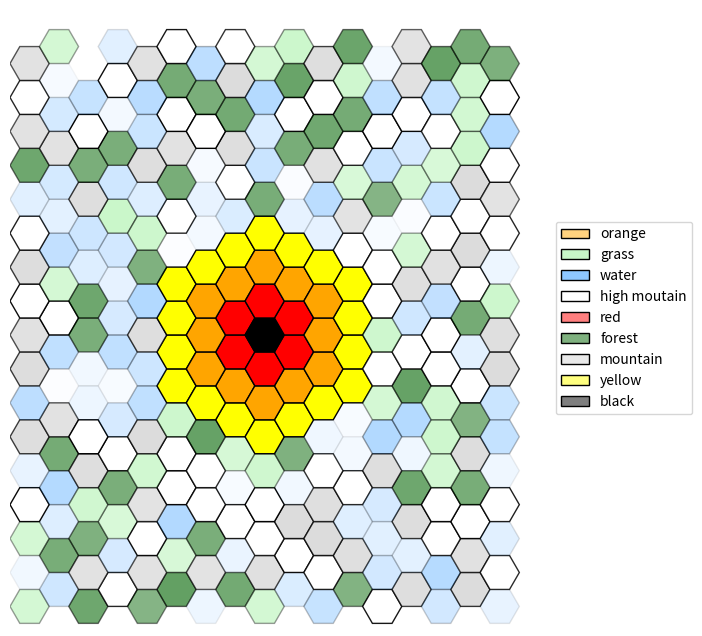

This chart was generated by the following Python code:
"""
    Programme python qui permet la création
"""



#Enlève les "" des objet qu'on peut avoir
from __future__ import annotations

#Permet la création de classes abstraites & méthodes abstraites
from abc import abstractmethod

#Permet d'initialiser une valeur par défault pour des clés qui n'ont pas été définies
from collections import defaultdict

#Intégration du hasard
import random

#Importations basiques de python pour inclure dictionnaire, tuples, et des listes
from typing import Dict, Tuple, List

#Visualisation de données / dessins / graphiques
import matplotlib.pyplot as plt

#Importations des couleurs avec une précision
import matplotlib.colors as mcolors

#Importations de polygones régulier
from matplotlib.patches import RegularPolygon

#Gère propriétés de style par rapport aux formes
from matplotlib.patches import Patch

#Crée des palets de couleur spécifiques
from matplotlib.colors import LinearSegmentedColormap

#Calculs numériques & tableaux de données 
import numpy as np

#Importer la dequeue en python
from collections import deque

# un simple alias de typage python : type (x,y)
Coords = Tuple[int, int]  

# il y a mieux en python :
# - 3.11: Coords: AliasType = Tuple[int, int]
# - 3.12: type Coords = Tuple[int, int]


class Forme:
    """Superclasse abstraite qui sauvegarde une couleur et impose une méthode 'get' qui retourne un Patch."""

    def __init__(self, color: str = "black", edgecolor: str = None):
        assert color in mcolors.CSS4_COLORS #vérification de la couleur donné
        if edgecolor is not None:
            assert edgecolor in mcolors.CSS4_COLORS #vérification de la couleur de bordure donné
        #Affectation
        self._color = color
        self._edgecolor = edgecolor


    #Méthode get qui impose un Patch en retour
    @abstractmethod
    def get(self, x: float, y: float, h: int) -> Patch:
        pass


class Rect(Forme):
    """Redéfinition d'une Forme pour un rectangle."""

    def __init__(self, *args, **kwargs): #* arguments possible dans un tuple, ** argument possibles dans un dictionnaire
        super().__init__(*args, **kwargs) #Super constructeur de la classe forme

    def get(self, x: float, y: float, h: int) -> plt.Rectangle: #Méthode get : rectangle
        #plt.Rectangle(cordonnées de création,taille,couleur,couleur des bordures)
        return plt.Rectangle((x - h / 2, y - h / 2), h, h, facecolor=self._color, edgecolor=self._edgecolor)


class Circle(Forme):
    """Redéfinition d'une Forme pour un cercle."""

    def __init__(self, *args, **kwargs):
        super().__init__(*args, **kwargs)

    def get(self, x: float, y: float, h: int) -> plt.Circle:
        #plt.Circle(cordonnées de création, taille, couleur, couleur des bordures)
        return plt.Circle((x, y), h / 2, facecolor=self._color, edgecolor=self._edgecolor)


class HexGridViewer:
    """
    Classe permettant d'afficher une grille hexagonale. Elle se crée via son constructeur avec deux arguments:
    la largeur et la hauteur.
    Deux attributs gèrent l'apparence des hexagones: colors et alpha, pour respectivement représenter la
    couleur et la transparence des hexagones.
    Chaque hexagone est représenté par une tuple : (x, y) spécifique dans la grille. 
    Ces tuples sont les clés des dictionnaires colors et alpha, que vous pouvez modifier via les méthodes add_color et add_alpha.

    Il est aussi possible d'ajouter des symboles Rectangle ou Circle au milieu des hexagones, ainsi que des liens
    entre les centres des hexagones.

    Pour s'informer sur les HexGrid:
    Voir : https://www.redblobgames.com/grids/hexagons/#coordinates-offset pour plus d'informations.
    """

    def __init__(self, width: int, height: int):

        self.__width = width  # largueur de la grille hexagonale, i.e. ici "nb_colonnes"
        self.__height = height  # hauteur de la grille hexagonale, i.e. ici "nb_lignes"

        # modifié par défaut par matplolib, la modification ne sert à rien
        # mais est nécessaire pour calculer les points
        self.__hexsize = 10

        # couleur des hexagones : par défaut, blanc
        #Lorsqu'on accède à une coordonnée qui n'a pas de couleur affecté, ce sera blanc
        self.__colors: Dict[Coords, str] = defaultdict(lambda: "white")

        # transparence des hexagones : par défaut, 1
        #De même que les couleurs
        self.__alpha: Dict[Coords, float] = defaultdict(lambda: 1)

        # symboles sur les hexagones, par défaut, aucun symbole sur une case.
        # Limitation : un seul symbole par case !
        #Le symbole est soit une forme ou soit None
        self.__symbols: Dict[Coords, Forme | None] = defaultdict(lambda: None)

        # liste de liens à affichager entre les cases.
        self.__links: List[Tuple[Coords, Coords, str, int]] = []

        #Altitudes du terrain
        self.__altitude: Dict[Coords, int] = defaultdict(lambda: 0)

        #Définitions des alt max et min
        self.__MIN_alt = 0
        self.__MAX_alt = 100

    #Retourne la largeur
    def get_width(self) -> int:
        return self.__width

    #Retour la longueur
    def get_height(self) -> int:
        return self.__height

    #Ajouter une couleur en vérifiant qu'elle existe bien dans mcolors
    def add_color(self, x: int, y: int, color: str) -> None:
        assert self.__colors[(x, y)] in mcolors.CSS4_COLORS, \
            f"self.__colors type must be in matplotlib colors. What is {self.__colors[(x, y)]} ?"
        self.__colors[(x, y)] = color

    #Ajouter un indice alpha à des coordonnées 
    def add_alpha(self, x: int, y: int, alpha: float) -> None:
        assert 0 <= self.__alpha[
            (x, y)] <= 1, f"alpha value must be between 0 and 1. What is {self.__alpha[(x, y)]} ?"
        self.__alpha[(x, y)] = alpha

    #Ajouter un symbole à des coordonnées
    def add_symbol(self, x: int, y: int, symbol: Forme) -> None:
        self.__symbols[(x, y)] = symbol

    #Ajoute un lien entre deux cases, soit 4 coordonnées
    def add_link(self, coord1: Coords, coord2: Coords, color: str = None, thick=2) -> None:
        self.__links.append((coord1, coord2, color if color is not None else "black", thick))

    #Obtient la couleur de coordonnées précise
    def get_color(self, x: int, y: int) -> str:
        return self.__colors[(x, y)]

    #Obtient l'alpha de coordonnées précise
    def get_alpha(self, x: int, y: int) -> float:
        return self.__alpha[(x, y)]

    #Obtient tout les voisins d'une case hexagone renvoie une liste de coordonnées [(x,y),(x,y)]
    def get_neighbours(self, x: int, y: int) -> List[Coords]:

        """
        Retourne la liste des coordonnées des hexagones voisins de l'hexagone en coordonnées (x,y).
        """


        if y % 2 == 0:
            #Cas ou y est paire, res [(2,0)...]
            res = [(x + dx, y + dy) for dx, dy in ((1, 0), (0, 1), (-1, 1), (-1, 0), (-1, -1), (0, -1))]
        else:
            #Cas ou y est impaire
            res = [(x + dx, y + dy) for dx, dy in ((1, 0), (1, 1), (0, 1), (-1, 0), (0, -1), (1, -1))]
            #Return des voisins en vérifiant qu'ils sont bien dans les limites 
        return [(dx, dy) for dx, dy in res if 0 <= dx < self.__width and 0 <= dy < self.__height]

    #Ajouter une altitude a des coordonnées
    def add_altitude(self, x: int, y:int, alt) -> None:
        assert self.__MIN_alt <= alt <= self.__MAX_alt, "l'altitude doit être entre 0 et 100"

        self.__altitude[(x,y)] = alt
        self.update_terrain_from_altitude(x,y)


    #Get the altitude
    def get_altitude(self, x:int, y:int) -> int:
        return self.__altitude[(x,y)]

    #Update the terrain from the altitude
    def update_terrain_from_altitude(self, x: int, y: int) -> None:
        alt = self.__altitude[(x,y)]

        if alt < 35:
            terrain, color = "eau", "dodgerblue"
        elif alt < 48:
            terrain, color = "herbe", "lightgreen"
        elif alt < 62:
            terrain, color = "foret", "darkgreen"
        elif alt < 80:
            terrain, color = "montagne", "lightgray"
        else:
            terrain, color = "montagne", "white"
    
        self.add_color(x, y, color)
        # Mettre à jour l'alpha en fonction de l'altitude
        alpha = alt / self.__MAX_alt
        self.add_alpha(x, y, alpha)

    #Implementation of the BFs on the graph based on the coords and distance
    def bfs(self, start_x: int, start_y:int, max_distance: int) -> Dict[int,Coords]:
        start = (start_x,start_y)
        visited = {start : 0}
        queue = deque([(start, 0)])
        case_per_distance = {}
        
        while queue:
            (x,y) , distance = queue.popleft()

            if distance not in case_per_distance:
                case_per_distance[distance] = []
            case_per_distance[distance].append((x,y))

            if distance < max_distance:
                neighbors = self.get_neighbours(x,y)
                for neighbor in neighbors:
                    if neighbor not in visited:
                        visited[neighbor] = distance+1
                        queue.append((neighbor,distance+1))
        return case_per_distance
    


    def show(self, alias: Dict[str, str] = None, debug_coords: bool = False) -> None:
        """
        Permet d'afficher via matplotlib la grille hexagonale. 
        :param alias: dictionnaire qui permet de modifier le label d'une couleur. Ex: {"white": "snow"} 
        :param debug_coords: booléen pour afficher les coordonnées des
        cases. 
        Attention, le texte est succeptible de plus ou moins bien s'afficher en fonction de la taille de la
        fenêtre matplotlib et des dimensions de la grille.
        """
        #Modifier le label d'une couleur
        if alias is None:
            alias = {}

        #Crée une figure carré de 8x8 et un axe de 8 sur 8
        fig, ax = plt.subplots(figsize=(8, 8))

        #Permettre que l'axe x et y soient pareille        
        ax.set_aspect('equal')

        #Hauteur de la taille du hexsize prédfini
        h = self.__hexsize

        #Définition du dictionnaire des coordonnées
        coords = {}

        #Création de la grille hexagonale en Flatop
        for row in range(self.__height):
            for col in range(self.__width):
                x = col * 1.5 * h #1,5 fois la taille * la hauteur de 10
                y = row * np.sqrt(3) * h #racine de 3 fois la colonne

                #Colonne impaire
                if col % 2 == 1:
                    #Ajout d'un petit décalage pour faire une grille hexgonale
                    y += np.sqrt(3) * h / 2

                #Association colonnes et coordonnées 
                coords[(row, col)] = (x, y)

                #Définition du centre
                center = (x, y)

                #Création du polygone = hexagone en radian
                hexagon = RegularPolygon(center, numVertices=6, radius=h, orientation=np.pi / 6, edgecolor="black")

                #Mettre les couleurs en fonction de celle prédéfini
                hexagon.set_facecolor(self.__colors[(row, col)])

                #De même pour le alpha
                hexagon.set_alpha(self.__alpha[(row, col)])

                # Ajoute du texte à l'hexagone
                #if debug_coords:
                #    text = f"({row}, {col})"  # Le texte que vous voulez afficher
                #    ax.annotate(text, xy=center, ha='center', va='center', fontsize=8, color='black')

                # ajoute l'hexagone
                ax.add_patch(hexagon)

                # gestion des Formes additionnelles
                forme = self.__symbols[(row, col)]
                if forme is not None:
                    ax.add_patch(forme.get(x, y, h))

        for coord1, coord2, color, thick in self.__links:
            #Vérifié si deux cases ne sont pas déja connecté
            if coord1 not in coords or coord2 not in coords:
                continue
            x1, y1 = coords[coord1]
            x2, y2 = coords[coord2]
            #Liaison entre deux case
            plt.gca().add_line(plt.Line2D([x1, x2], [y1, y2], color=color, linewidth=thick))

        ax.set_xlim(-h, self.__width * 1.5 * h + h)
        ax.set_ylim(-h, self.__height * np.sqrt(3) * h + h)
        ax.axis('off')

        ks, vs = [], []
        for color in set(self.__colors.values()):
            if color in alias:
                ks.append(alias[color])
            else:
                #légende
                ks.append(color)
            #couleur
            vs.append(color)

        #Création de la légende couleur/ terrain
        gradient_cmaps = [
            LinearSegmentedColormap.from_list('custom_cmap', ['white', vs[i]]) for i in range(len(vs))]
        
        # Créez une liste de patch à partir des polygones
        legend_patches = [
            Patch(label=ks[i], edgecolor="black", linewidth=1, facecolor=gradient_cmaps[i](0.5), )
            for i in range(len(ks))]
        
        # Ajoutez la légende à la figure
        ax.legend(handles=legend_patches, loc='center left', bbox_to_anchor=(1, 0.5))
        plt.show()



def main():
    """
    Fonction exemple pour présenter le programme ci-dessus.
    """
    size = 17
    center = (size - 1) // 2
    distance = 3

    # CREATION D'UNE GRILLE TAILLE SIZE
    hex_grid = HexGridViewer(size, size)
    
    #Génération du terrain aléatoire
    for i in range(size):
        for j in range(size):
            hex_grid.add_altitude(i,j,random.randint(0,100))
    
    #BFS
    colors = ["black", "red", "orange", "yellow"]
    case_per_distance = hex_grid.bfs(center, center, distance)
    for d in range(distance+1):
        coords_list = case_per_distance.get(d, [])
        if d < len(colors):
            color = colors[d]
        else: 
           colors[-1]
        for x, y in coords_list:
           hex_grid.add_color(x, y, color)
           hex_grid.add_alpha(x, y, 1.0)






    # AFFICHAGE DE LA GRILLE
    # alias permet de renommer les noms de la légende pour des couleurs spécifiques.
    # debug_coords permet de modifier l'affichage des coordonnées sur les cases.
    hex_grid.show(alias={"dodgerblue": "water", "lightgreen": "grass", "darkgreen": "forest", "lightgray": "mountain", "white": "high moutain"}, debug_coords=True)





#Eviter d'éxécuter tout le code de la page si le fichier est importer
if __name__ == "__main__":
    main()
